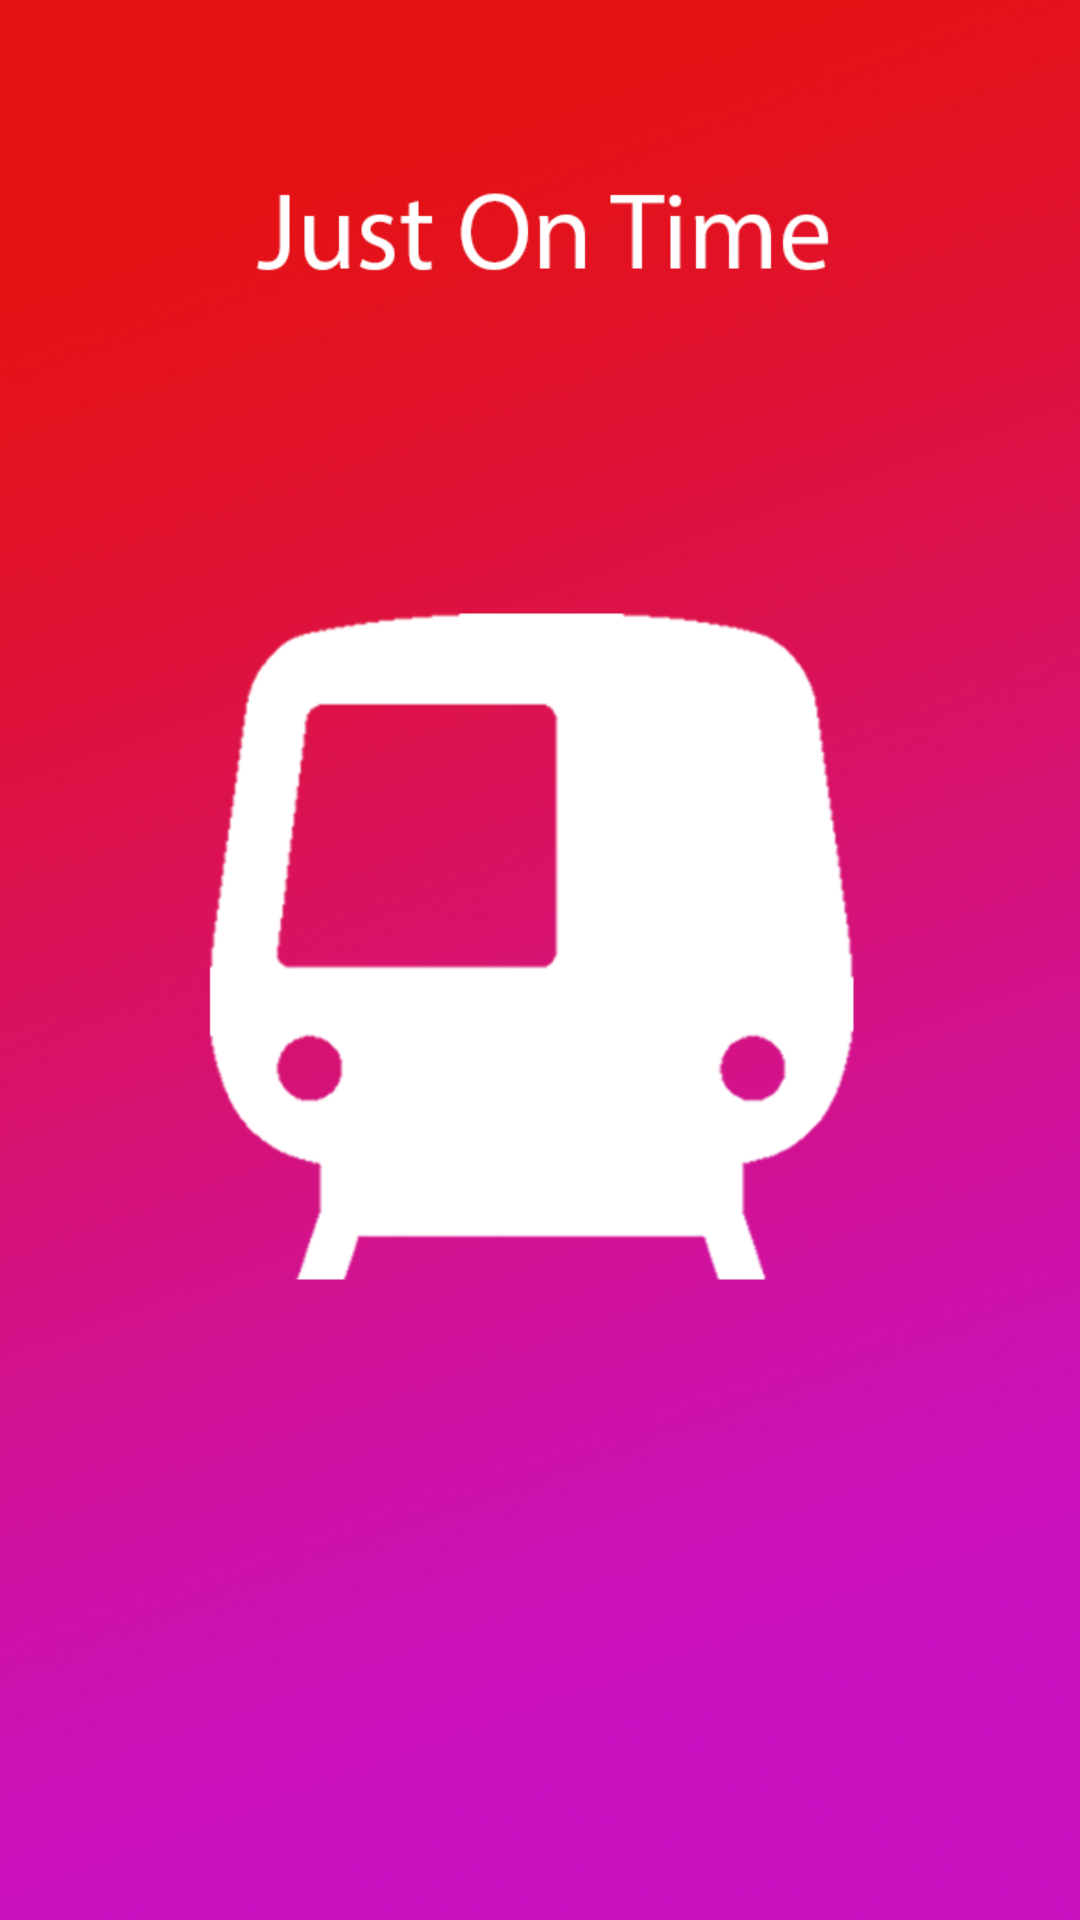

The Android layout XML behind this screen, and the referenced resources:
<!-- AndroidManifest.xml: application theme Theme.Justontime -->
<!-- res/layout/activity_splash_screen.xml -->
<RelativeLayout xmlns:android="http://schemas.android.com/apk/res/android"
    android:layout_width="match_parent"
    android:layout_height="match_parent" >

    <ImageView
        android:id="@+id/imgLogo"
        android:layout_width="fill_parent"
        android:layout_height="fill_parent"
        android:layout_alignParentTop="false"
        android:layout_centerHorizontal="true"
        android:contentDescription="splash screen"
        android:src="@drawable/splash_screen" />

    

</RelativeLayout>
<!-- resources referenced by this layout -->
<resources>
  <!-- drawable selectable_background_justontime (drawable) -->
  <?xml version="1.0" encoding="utf-8"?>
  <selector xmlns:android="http://schemas.android.com/apk/res/android"
          android:exitFadeDuration="@android:integer/config_mediumAnimTime" >
      <item android:state_pressed="false" android:state_focused="true" android:drawable="@drawable/list_focused_justontime" />
      <item android:state_pressed="true" android:drawable="@drawable/list_pressed_justontime" />
      <item android:drawable="@android:color/transparent" />
  </selector>
  <style name="PopupMenu.Justontime" parent="@style/Widget.AppCompat.Light.ListPopupWindow">	
          <item name="android:popupBackground">@drawable/menu_dropdown_panel_justontime</item>	
      </style>
  <style name="DropDownListView.Justontime" parent="@style/Widget.AppCompat.Light.ListView.DropDown">
          <item name="android:listSelector">@drawable/selectable_background_justontime</item>
      </style>
  <style name="ActionBarTabStyle.Justontime" parent="@style/Widget.AppCompat.Light.ActionBar.TabView">
          <item name="android:background">@drawable/tab_indicator_ab_justontime</item>
      </style>
  <style name="DropDownNav.Justontime" parent="@style/Widget.AppCompat.Light.Spinner.DropDown.ActionBar">
          <item name="android:background">@drawable/spinner_background_ab_justontime</item>
          <item name="android:popupBackground">@drawable/menu_dropdown_panel_justontime</item>
          <item name="android:dropDownSelector">@drawable/selectable_background_justontime</item>
      </style>
  <style name="ActionBar.Solid.Justontime" parent="@style/Widget.AppCompat.Light.ActionBar.Solid">
          <item name="background">@drawable/ab_solid_justontime</item>
          <item name="backgroundStacked">@drawable/ab_stacked_solid_justontime</item>
          <item name="backgroundSplit">@drawable/ab_bottom_solid_justontime</item>
      </style>
  <style name="ActionButton.CloseMode.Justontime" parent="@style/Widget.AppCompat.Light.ActionButton.CloseMode">
          <item name="android:background">@drawable/btn_cab_done_justontime</item>
      </style>
  <!-- drawable spinner_background_ab_justontime (drawable) -->
  <?xml version="1.0" encoding="utf-8"?>
  <selector xmlns:android="http://schemas.android.com/apk/res/android">
      <item android:state_enabled="false"
          android:drawable="@drawable/spinner_ab_disabled_justontime" />
      <item android:state_pressed="true"
          android:drawable="@drawable/spinner_ab_pressed_justontime" />
      <item android:state_pressed="false" android:state_focused="true"
          android:drawable="@drawable/spinner_ab_focused_justontime" />
      <item android:drawable="@drawable/spinner_ab_default_justontime" />
  </selector>
  <!-- drawable btn_cab_done_justontime (drawable) -->
  <?xml version="1.0" encoding="utf-8"?>
  <selector xmlns:android="http://schemas.android.com/apk/res/android">
      <item android:state_pressed="true"
          android:drawable="@drawable/btn_cab_done_pressed_justontime" />
      <item android:state_focused="true" android:state_enabled="true"
          android:drawable="@drawable/btn_cab_done_focused_justontime" />
      <item android:state_enabled="true"
          android:drawable="@drawable/btn_cab_done_default_justontime" />
  </selector>
</resources>
